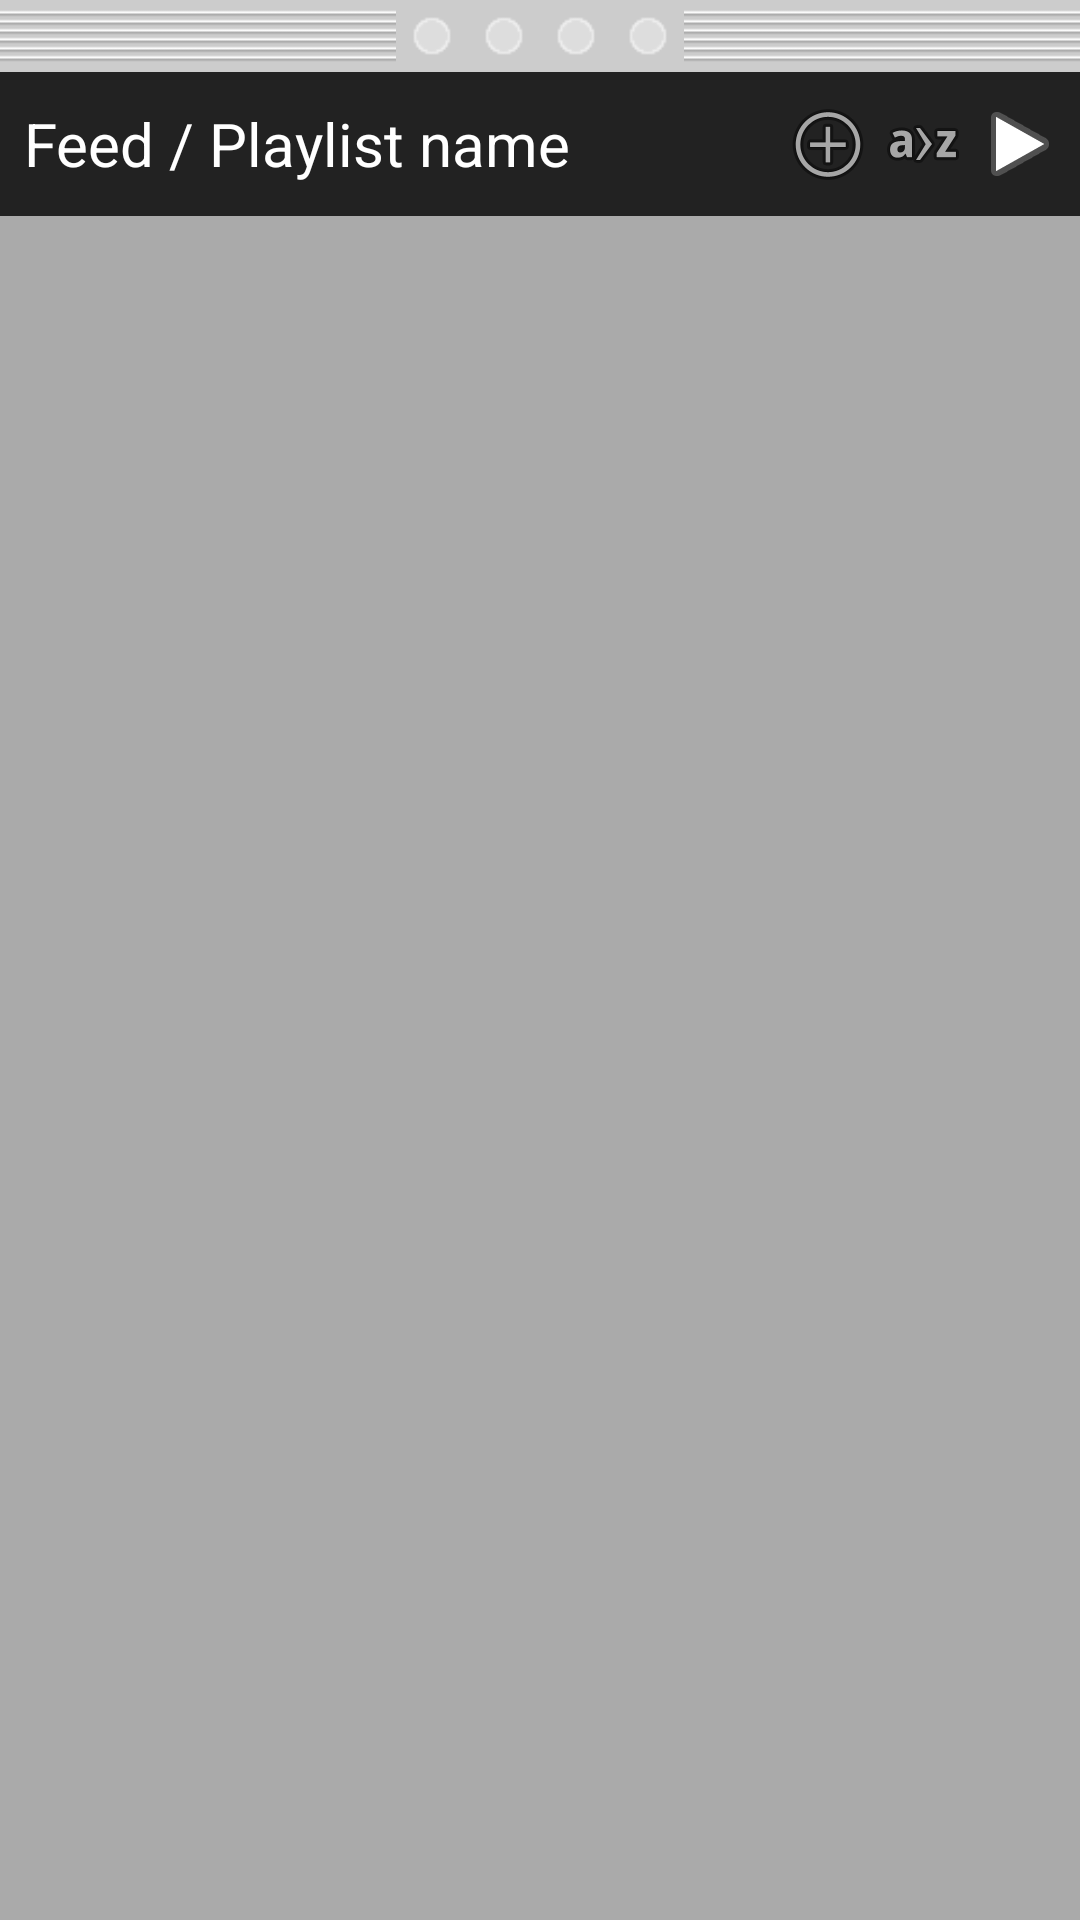

Layout XML and referenced resources for this Android screen:
<!-- AndroidManifest.xml: application theme AppTheme -->
<!-- res/layout/fragment_player.xml -->
<?xml version="1.0" encoding="utf-8"?>
<LinearLayout xmlns:android="http://schemas.android.com/apk/res/android"
    android:orientation="vertical"
    android:background="#aaa"
    android:layout_width="match_parent"
    android:layout_height="wrap_content">

    <RelativeLayout
        android:id="@+id/dragger_container"

        android:layout_width="fill_parent"
        android:layout_height="wrap_content"
        android:background="#ccc">

        <View
            android:id="@+id/dragger_strip_left"
            android:layout_width="100dp"
            android:layout_height="24dp"
            android:background="@drawable/draggable_strip"
            android:layout_alignParentLeft="true"
            android:clickable="false"
            android:layout_toLeftOf="@+id/dragger_dots" />

        <View
            android:id="@+id/dragger_dots"
            android:layout_width="96dp"
            android:layout_height="24dp"
            android:background="@drawable/draggable_dots"
            android:layout_alignParentLeft="false"
            android:clickable="false"
            android:layout_alignWithParentIfMissing="false"
            android:layout_centerHorizontal="true" />

        <View
            android:id="@+id/dragger_strip_left"
            android:layout_width="100dp"
            android:layout_height="24dp"
            android:background="@drawable/draggable_strip"
            android:clickable="false"
            android:layout_alignParentRight="true"
            android:layout_toRightOf="@+id/dragger_dots" />

    </RelativeLayout>

    
        
        
        
        

        
            
            
            
            
            
            
            
            
            
            
            

        
            
            
            
            
            
            
            
            
            

            
                
                
                
                

        

    

    <RelativeLayout
        android:orientation="horizontal"
        android:layout_width="fill_parent"
        android:layout_height="?android:actionBarSize"
        android:background="#222"
        android:id="@+id/relativeLayout">

        <TextView
            android:layout_width="wrap_content"
            android:layout_height="fill_parent"
            android:textSize="20dp"
            android:textColor="#fff"
            android:text="Feed / Playlist name"
            android:gravity="center_vertical|left"
            android:layout_marginLeft="8dp"
            android:id="@+id/txtPlaylistTitle"
            android:layout_alignParentLeft="true"
            android:maxLines="1"
            android:ellipsize="end"
            android:layout_alignWithParentIfMissing="false"
            android:layout_toLeftOf="@+id/linearLayout"
            android:layout_alignParentTop="false" />

        <LinearLayout
            android:orientation="horizontal"
            android:layout_width="wrap_content"
            android:layout_height="fill_parent"
            android:id="@+id/linearLayout"
            android:gravity="center_vertical|right"
            android:weightSum="1"
            android:layout_alignParentTop="false"
            android:layout_alignParentRight="true">

            <Button
                android:layout_width="20dp"
                android:layout_height="20dp"
                android:id="@+id/btnDownload"
                android:layout_marginRight="6dp"
                android:background="@null" />

            <Button
                android:layout_width="32dp"
                android:layout_height="32dp"
                android:id="@+id/btnAdd"
                android:background="@android:drawable/ic_menu_add" />

            <Button
                android:layout_width="32dp"
                android:layout_height="32dp"
                android:id="@+id/btnSort"
                android:background="@android:drawable/ic_menu_sort_alphabetically" />

            <Button
                android:layout_width="32dp"
                android:layout_height="32dp"
                android:id="@+id/btnPlay"
                android:background="@android:drawable/ic_media_play"
                android:layout_marginRight="4dp" />
        </LinearLayout>

    </RelativeLayout>

</LinearLayout>
<!-- resources referenced by this layout -->
<resources>
  <!-- drawable button_back (drawable) -->
  <?xml version="1.0" encoding="utf-8"?>
  <layer-list xmlns:android="http://schemas.android.com/apk/res/android">
      <item>
          <shape android:shape="rectangle" android:dither="true">
              <corners android:radius="4dp"/>
              <solid android:color="#777" />
          </shape>
      </item>
  
      <item android:bottom="2dp">
          <shape android:shape="rectangle" android:dither="true">
              <corners android:radius="4dp" />
              <gradient android:startColor="#222222" android:endColor="#555555" android:angle="90" />
              <padding android:bottom="8dp" android:left="8dp" android:right="8dp" android:top="8dp" />
          </shape>
      </item>
  </layer-list>
  <!-- drawable draggable_dots: png bitmap (drawable, 586 bytes) -->
  <!-- drawable draggable_strip: png bitmap (drawable, 224 bytes) -->
  <style name="ShadowText">
          <item name="android:paddingLeft">4px</item>
          <item name="android:paddingBottom">4px</item>
          <item name="android:textColor">#ffffffff</item>
          <item name="android:textSize">12sp</item>
          <item name="android:shadowColor">#000000</item>
          <item name="android:shadowDx">1</item>
          <item name="android:shadowDy">1</item>
          <item name="android:shadowRadius">1</item>
      </style>
  <style name="AppTheme" parent="android:Theme.Holo.Light.DarkActionBar">
          
      </style>
</resources>
